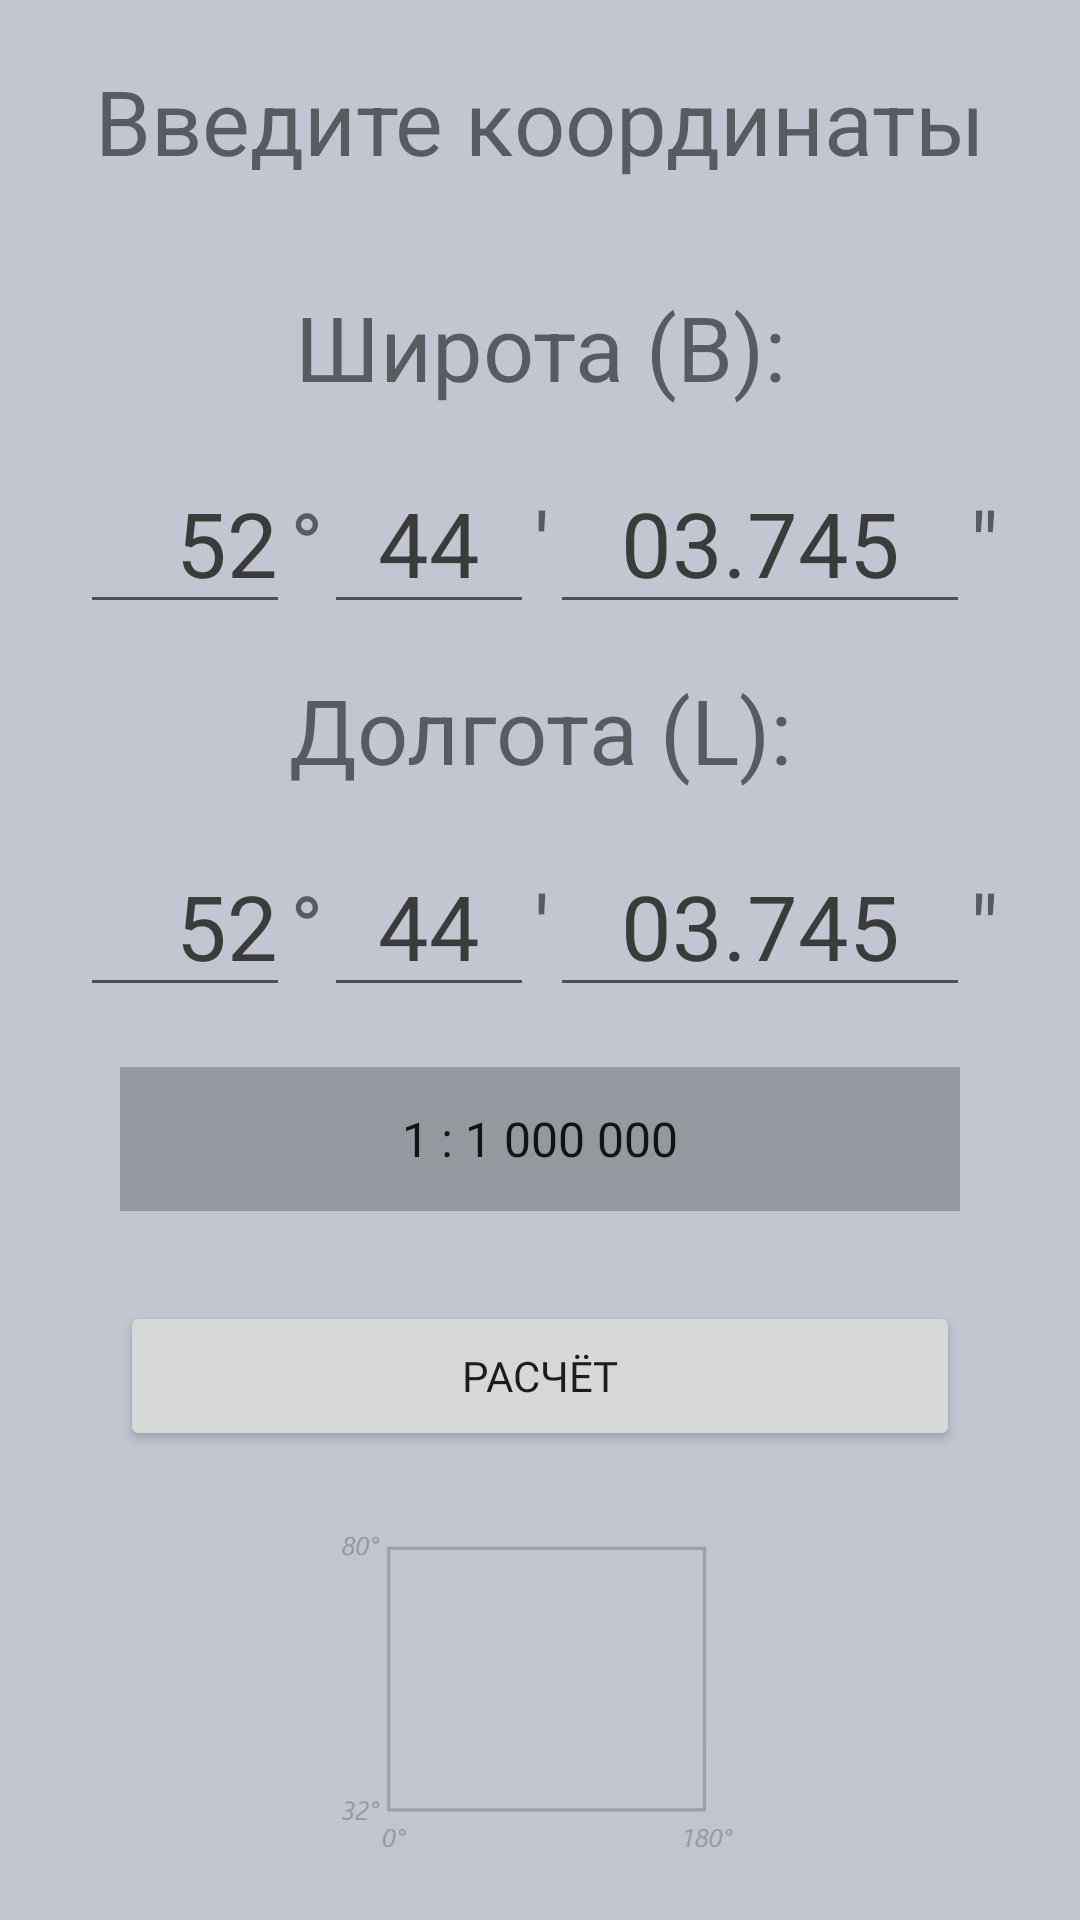

Write the Android layout XML for this screen, with the resource values it uses.
<!-- AndroidManifest.xml: application theme Theme.MapNomenclature -->
<!-- res/layout/activity_working.xml -->
<?xml version="1.0" encoding="utf-8"?>
<LinearLayout xmlns:android="http://schemas.android.com/apk/res/android"
    xmlns:app="http://schemas.android.com/apk/res-auto"
    xmlns:tools="http://schemas.android.com/tools"
    android:layout_width="match_parent"
    android:layout_height="match_parent"
    android:background="@color/background"
    android:orientation="vertical"
    tools:context=".WorkingActivity">

    <TextView
        android:id="@+id/tv_input"
        android:layout_width="match_parent"
        android:layout_height="wrap_content"
        android:textAlignment="center"
        android:textSize="30sp"
        android:text="@string/input"
        android:layout_marginVertical="20dp"
        />

    <TextView
        android:id="@+id/tv_latitude"
        android:layout_width="match_parent"
        android:layout_height="wrap_content"
        android:layout_marginVertical="15dp"
        android:text="@string/latitude"
        android:textAlignment="center"
        android:textSize="30sp" />

    <LinearLayout
        android:layout_width="match_parent"
        android:layout_height="wrap_content"
        android:layout_marginHorizontal="15dp"
        android:gravity="center_horizontal"
        android:orientation="horizontal">

        <EditText
            android:id="@+id/first_deg"
            android:layout_width="wrap_content"
            android:layout_height="wrap_content"
            android:autofillHints="52"
            android:ems="2"
            android:hint="@string/g52"
            android:text="@string/g52"
            android:inputType="numberSigned"
            android:maxLength="3"
            android:textAlignment="textEnd"
            android:textColor="@color/textColor"
            android:textColorHint="@color/hintTextColor"
            android:textSize="30sp"
            tools:ignore="TextContrastCheck,TextContrastCheck,DuplicateSpeakableTextCheck,DuplicateSpeakableTextCheck" />

        <TextView
            android:id="@+id/deg"
            android:layout_width="wrap_content"
            android:layout_height="wrap_content"
            android:text="@string/deg"
            android:textAlignment="center"
            android:textSize="30sp" />

        <EditText
            android:id="@+id/first_min"
            android:layout_width="wrap_content"
            android:layout_height="wrap_content"
            android:autofillHints="44"
            android:ems="2"
            android:hint="@string/m44"
            android:text="@string/m44"
            android:inputType="numberSigned"
            android:maxLength="2"
            android:textAlignment="center"
            android:textColor="@color/textColor"
            android:textColorHint="@color/hintTextColor"
            android:textSize="30sp"
            tools:ignore="TextContrastCheck,TextContrastCheck,DuplicateSpeakableTextCheck" />

        <TextView
            android:id="@+id/min"
            android:layout_width="wrap_content"
            android:layout_height="wrap_content"
            android:text="@string/min"
            android:textAlignment="center"
            android:textSize="30sp" />

        <EditText
            android:id="@+id/first_sec"
            android:layout_width="wrap_content"
            android:layout_height="wrap_content"
            android:autofillHints="03.745"
            android:ems="4"
            android:hint="@string/s03"
            android:text="@string/s03"
            android:inputType="numberDecimal"
            android:maxLength="7"
            android:textAlignment="center"
            android:textColor="@color/textColor"
            android:textColorHint="@color/hintTextColor"
            android:textSize="30sp"
            tools:ignore="TextContrastCheck,TextContrastCheck,DuplicateSpeakableTextCheck" />

        <TextView
            android:id="@+id/sec"
            android:layout_width="wrap_content"
            android:layout_height="wrap_content"
            android:text="@string/sec"
            android:textAlignment="center"
            android:textSize="30sp" />

    </LinearLayout>

    <TextView
        android:id="@+id/tv_longitude"
        android:layout_width="match_parent"
        android:layout_height="wrap_content"
        android:layout_marginVertical="15sp"
        android:text="@string/longitude"
        android:textAlignment="center"
        android:textSize="30sp" />

    <LinearLayout
        android:layout_width="match_parent"
        android:layout_height="wrap_content"
        android:layout_marginHorizontal="15dp"
        android:gravity="center_horizontal"
        android:orientation="horizontal">

        <EditText
            android:id="@+id/second_deg"
            android:layout_width="wrap_content"
            android:layout_height="wrap_content"
            android:autofillHints="52"
            android:ems="2"
            android:hint="@string/g52"
            android:text="@string/g52"
            android:inputType="numberSigned"
            android:maxLength="3"
            android:textColorHint="@color/hintTextColor"
            android:textColor="@color/textColor"
            android:textAlignment="textEnd"
            android:textSize="30sp"
            tools:ignore="TextContrastCheck,TextContrastCheck" />

        <TextView
            android:id="@+id/deg2"
            android:layout_width="wrap_content"
            android:layout_height="wrap_content"
            android:text="@string/deg"
            android:textAlignment="center"
            android:textSize="30sp" />

        <EditText
            android:id="@+id/second_min"
            android:layout_width="wrap_content"
            android:layout_height="wrap_content"
            android:autofillHints="44"
            android:ems="2"
            android:hint="@string/m44"
            android:text="@string/m44"
            android:inputType="numberSigned"
            android:maxLength="2"
            android:textColorHint="@color/hintTextColor"
            android:textColor="@color/textColor"
            android:textAlignment="center"
            android:textSize="30sp"
            tools:ignore="TextContrastCheck,TextContrastCheck" />

        <TextView
            android:id="@+id/min2"
            android:layout_width="wrap_content"
            android:layout_height="wrap_content"
            android:text="@string/min"
            android:textAlignment="center"
            android:textSize="30sp" />

        <EditText
            android:id="@+id/second_sec"
            android:layout_width="wrap_content"
            android:layout_height="wrap_content"
            android:autofillHints="03.745"
            android:ems="4"
            android:hint="@string/s03"
            android:text="@string/s03"
            android:textColorHint="@color/hintTextColor"
            android:textColor="@color/textColor"
            android:inputType="numberDecimal"
            android:maxLength="7"
            android:textAlignment="center"
            android:textSize="30sp"
            tools:ignore="TextContrastCheck,TextContrastCheck" />

        <TextView
            android:id="@+id/sec2"
            android:layout_width="wrap_content"
            android:layout_height="wrap_content"
            android:text="@string/sec"
            android:textAlignment="center"
            android:textSize="30sp" />

    </LinearLayout>

    <Spinner
        android:id="@+id/spinner"
        android:layout_width="match_parent"
        android:layout_height="48dp"
        android:layout_gravity="center"
        android:layout_marginHorizontal="40dp"
        android:layout_marginVertical="20dp"
        android:background="@color/dark_background"
        android:entries="@array/scale"
        android:spinnerMode="dialog"
        android:textAlignment="center" />

    <Button
        android:id="@+id/btn_calculation"
        android:layout_width="match_parent"
        android:layout_height="50dp"
        android:layout_marginHorizontal="40dp"
        android:layout_marginTop="10dp"
        android:layout_marginBottom="5dp"
        android:fontFamily="@font/aldrich"
        android:text="@string/calculation" />

    <ImageView
        android:id="@+id/limitation"
        android:layout_width="match_parent"
        android:layout_height="wrap_content"
        android:layout_marginHorizontal="20dp"
        android:layout_marginVertical="20dp"
        app:srcCompat="@drawable/limitation"
        android:contentDescription="@string/TODO" />

</LinearLayout>
<!-- resources referenced by this layout -->
<resources>
  <string-array name="scale">
          <item>1 : 1 000 000</item>
          <item>1 : 100 000</item>
          <item>1 : 50 000</item>
          <item>1 : 25 000</item>
          <item>1 : 10 000</item>
          <item>1 : 5 000</item>
          <item>1 : 2 000</item>
      </string-array>
  <color name="background">#c1c6d0</color>
  <color name="dark_background">#94989f</color>
  <color name="hintTextColor">#8c8c8c</color>
  <color name="textColor">#3b3b3b</color>
  <!-- drawable limitation: png bitmap (drawable, 7334 bytes) -->
  <string name="TODO">TODO</string>
  <string name="calculation">Расчёт</string>
  <string name="deg">°</string>
  <string name="g52">52</string>
  <string name="input">Введите координаты</string>
  <string name="latitude">Широта (B):</string>
  <string name="longitude">Долгота (L):</string>
  <string name="m44">44</string>
  <string name="min">\'</string>
  <string name="s03">03.745</string>
  <string name="sec">\"</string>
  <style name="Theme.MapNomenclature" parent="Theme.AppCompat.DayNight.NoActionBar">
          
          <item name="colorPrimary">@color/purple_500</item>
          <item name="colorPrimaryVariant">@color/dark_background</item>
          <item name="colorOnPrimary">@color/white</item>
          
          <item name="colorSecondary">@color/teal_200</item>
          <item name="colorSecondaryVariant">@color/teal_700</item>
          <item name="colorOnSecondary">@color/black</item>
          
          <item name="android:statusBarColor" tools:targetApi="l">?attr/colorPrimaryVariant</item>
          
      </style>
  <color name="purple_500">#FF6200EE</color>
  <color name="white">#FFFFFFFF</color>
  <color name="teal_200">#FF03DAC5</color>
  <color name="teal_700">#FF018786</color>
  <color name="black">#FF000000</color>
</resources>
